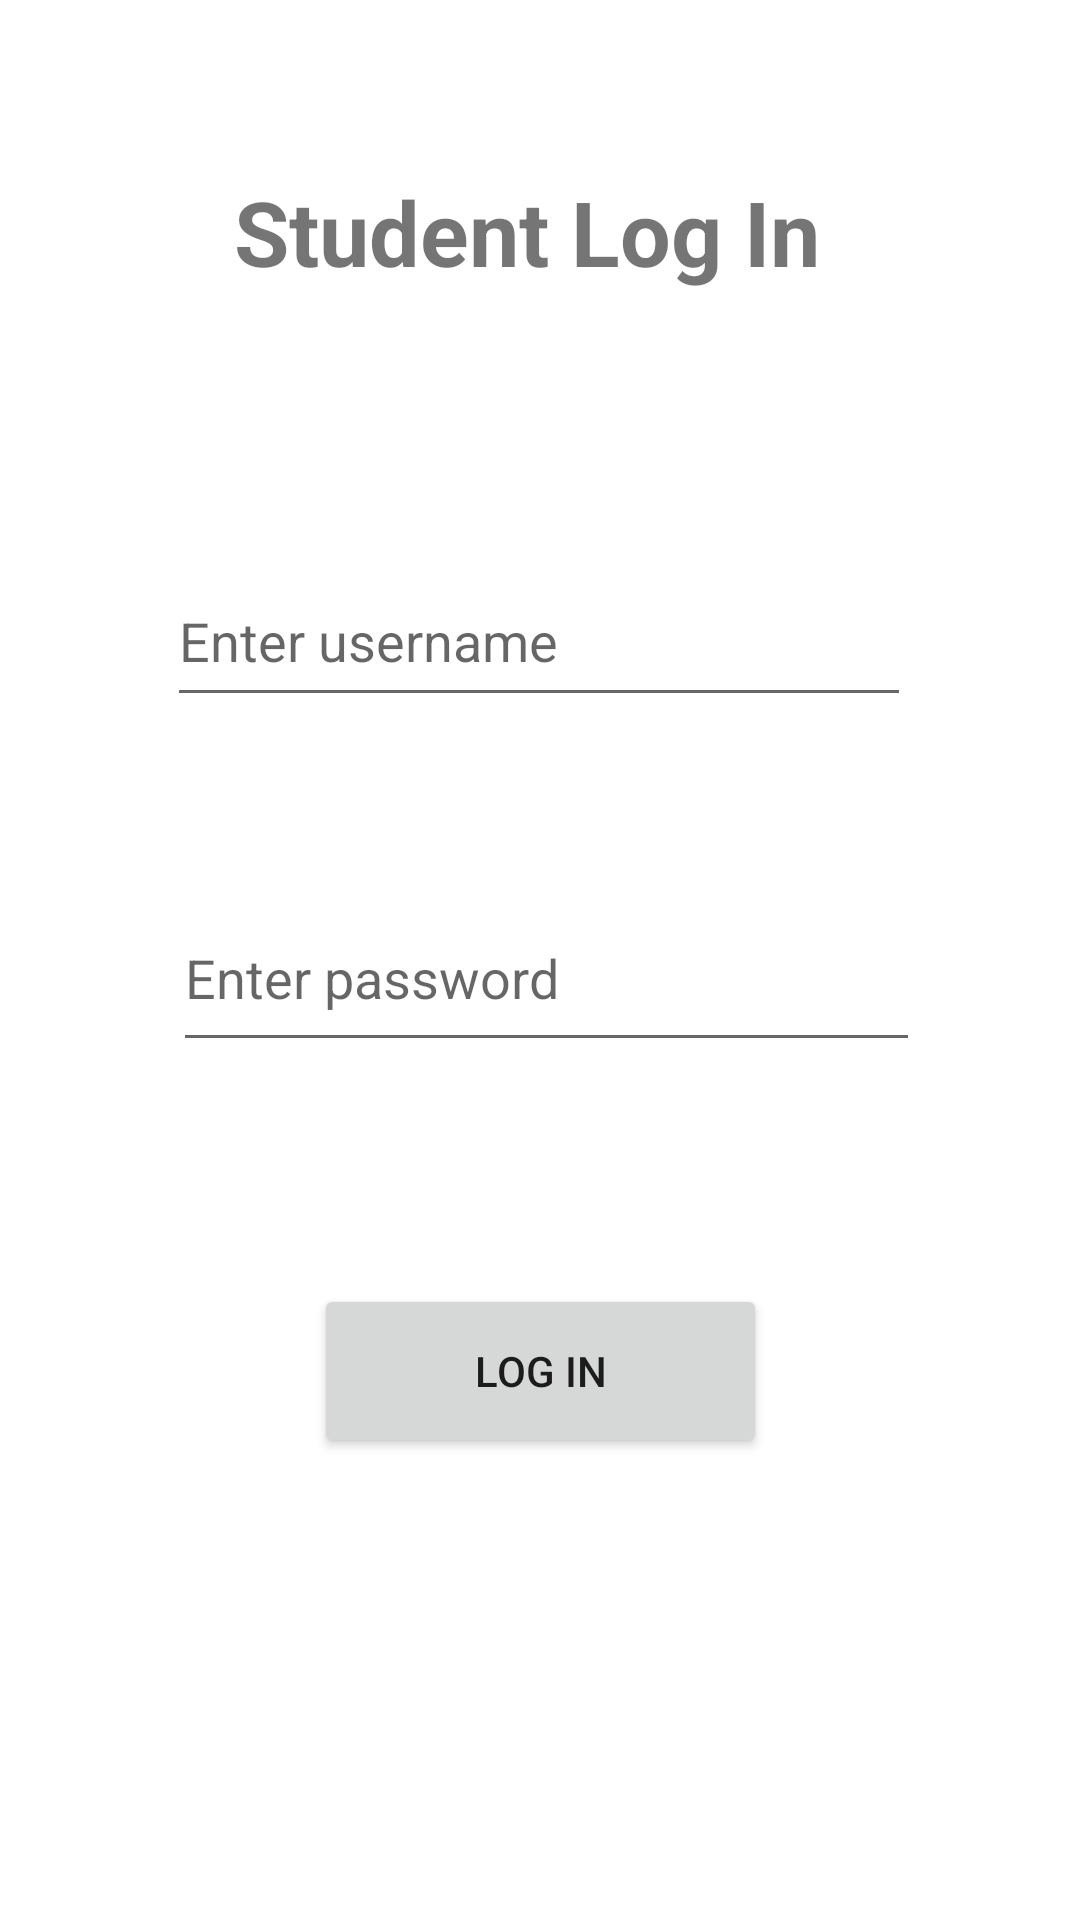

Produce the Android XML layout that renders to this screen, including the resource entries it uses.
<!-- AndroidManifest.xml: application theme Theme.QuizMasterApp -->
<!-- res/layout/activity_student_log_in.xml -->
<?xml version="1.0" encoding="utf-8"?>
<androidx.constraintlayout.widget.ConstraintLayout xmlns:android="http://schemas.android.com/apk/res/android"
    xmlns:app="http://schemas.android.com/apk/res-auto"
    xmlns:tools="http://schemas.android.com/tools"
    android:layout_width="match_parent"
    android:layout_height="match_parent"
    tools:context=".StudentLogIn">

    <TextView
        android:id="@+id/textView"
        android:layout_width="205dp"
        android:layout_height="62dp"
        android:layout_marginStart="104dp"
        android:layout_marginTop="57dp"
        android:layout_marginEnd="103dp"
        android:text="Student Log In"
        android:textSize="30sp"
        android:textStyle="bold"
        app:layout_constraintEnd_toEndOf="parent"
        app:layout_constraintStart_toStartOf="parent"
        app:layout_constraintTop_toTopOf="parent" />

    <EditText
        android:id="@+id/usernametxt"
        android:layout_width="248dp"
        android:layout_height="54dp"
        android:layout_marginStart="81dp"
        android:layout_marginTop="66dp"
        android:layout_marginEnd="82dp"
        android:ems="10"
        android:inputType="textPersonName"
        android:hint="Enter username"
        app:layout_constraintEnd_toEndOf="parent"
        app:layout_constraintStart_toStartOf="parent"
        app:layout_constraintTop_toBottomOf="@+id/textView" />

    <EditText
        android:id="@+id/passwordtxt"
        android:layout_width="249dp"
        android:layout_height="59dp"
        android:layout_marginStart="83dp"
        android:layout_marginTop="56dp"
        android:layout_marginEnd="79dp"
        android:ems="10"
        android:inputType="textPersonName"
        android:hint="Enter password"
        app:layout_constraintEnd_toEndOf="parent"
        app:layout_constraintStart_toStartOf="parent"
        app:layout_constraintTop_toBottomOf="@+id/usernametxt" />

    <Button
        android:id="@+id/btnlogin"
        android:layout_width="151dp"
        android:layout_height="58dp"
        android:layout_marginStart="130dp"
        android:layout_marginTop="74dp"
        android:layout_marginEnd="130dp"
        android:text="Log In"
        app:layout_constraintEnd_toEndOf="parent"
        app:layout_constraintStart_toStartOf="parent"
        app:layout_constraintTop_toBottomOf="@+id/passwordtxt" />
</androidx.constraintlayout.widget.ConstraintLayout>
<!-- resources referenced by this layout -->
<resources>
  <style name="Theme.QuizMasterApp" parent="Theme.MaterialComponents.DayNight.DarkActionBar">
          
          <item name="colorPrimary">@color/purple_500</item>
          <item name="colorPrimaryVariant">@color/purple_700</item>
          <item name="colorOnPrimary">@color/white</item>
          
          <item name="colorSecondary">@color/teal_200</item>
          <item name="colorSecondaryVariant">@color/teal_700</item>
          <item name="colorOnSecondary">@color/black</item>
          
          <item name="android:statusBarColor" tools:targetApi="l">?attr/colorPrimaryVariant</item>
          
      </style>
  <!-- not gathered from this repository: default colours our renderer supplied (Android Studio template values) -->
  <color name="purple_500">#FF6200EE</color>
  <color name="purple_700">#FF3700B3</color>
  <color name="teal_200">#FF03DAC5</color>
  <color name="teal_700">#FF018786</color>
  <color name="black">#FF000000</color>
  <color name="white">#FFFFFFFF</color>
</resources>
